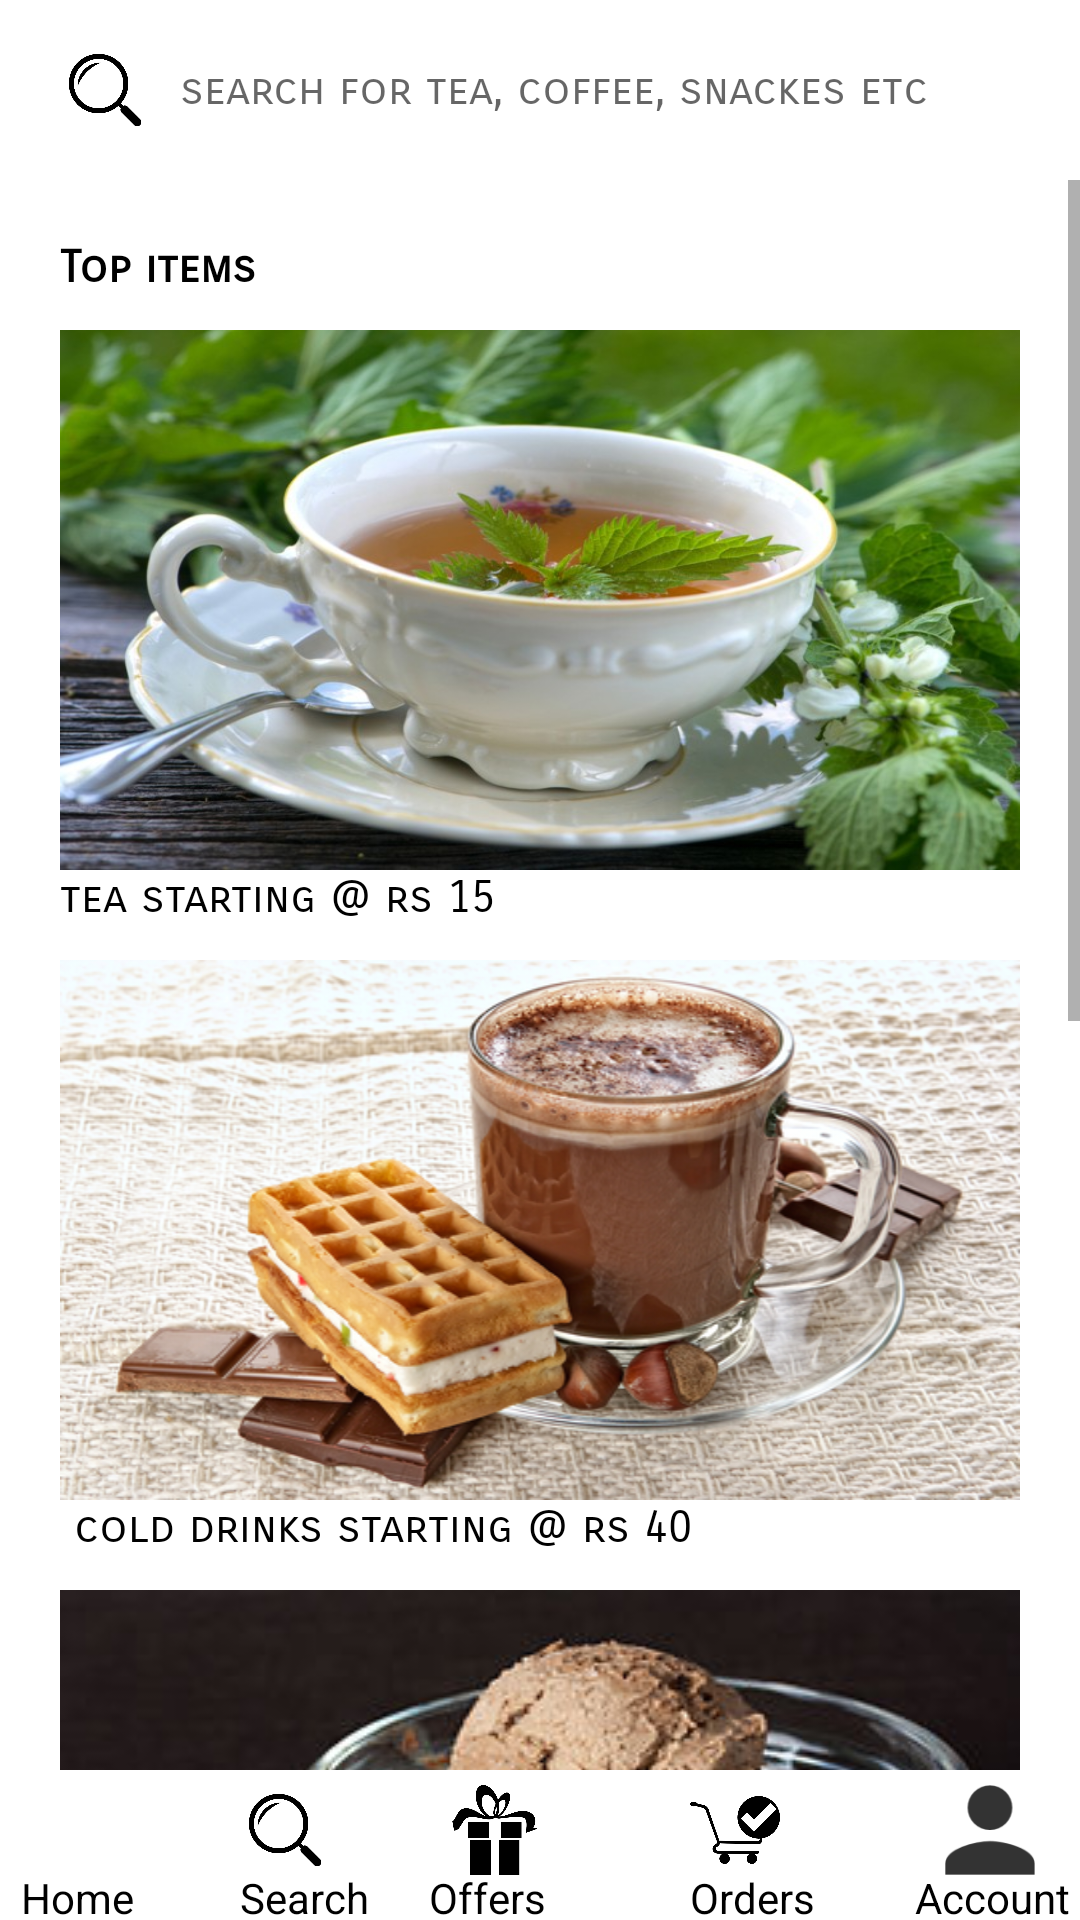

The Android layout XML behind this screen, and the referenced resources:
<!-- AndroidManifest.xml: application theme AppTheme.NoActionBar -->
<!-- res/layout/menu_page.xml -->
<?xml version="1.0" encoding="utf-8"?>
<RelativeLayout
    xmlns:android="http://schemas.android.com/apk/res/android" android:layout_width="match_parent"
    android:background="#ffffff"
    android:layout_height="match_parent">
<RelativeLayout
    android:layout_width="match_parent"
    android:layout_height="60dp"
    >
    <EditText
        android:id="@+id/searchitem"
        android:layout_width="280dp"
        android:layout_marginLeft="60dp"
        android:layout_marginTop="10dp"
        android:layout_height="40dp"
        android:background="@null"
        android:hint="search for tea, coffee, snackes etc"
        android:textColor="#000000"
        android:fontFamily="sans-serif-smallcaps"
        android:textSize="15dp"
        android:layout_alignParentTop="true"
        />
    <ImageView
        android:id="@+id/search"
        android:layout_width="30dp"
        android:layout_height="30dp"
        android:background="@drawable/searchicon"
        android:layout_marginLeft="20dp"
        android:layout_marginTop="15dp"
        />
</RelativeLayout>
    <ScrollView
        android:layout_width="match_parent"
        android:layout_height="match_parent"
        android:background="@null"
        android:layout_marginTop="60dp"
        >
        <RelativeLayout
            android:layout_width="match_parent"
            android:layout_height="match_parent"
            >

            <TextView
                android:layout_width="wrap_content"
                android:layout_height="wrap_content"
                android:text="Top items"
                android:textColor="#000000"
                android:fontFamily="sans-serif-smallcaps"
                android:textSize="15dp"
                android:textStyle="bold"
                android:layout_marginLeft="20dp"
                android:layout_marginTop="20dp"
                />
            <RelativeLayout
                android:layout_width="320dp"
                android:layout_height="210dp"
                android:layout_marginTop="50dp"
                android:layout_marginLeft="20dp"
                >
                <ImageView
                    android:id="@+id/tea"
                    android:layout_width="match_parent"
                    android:layout_height="180dp"
                    android:background="@drawable/newtea"
                    />
                <TextView
                    android:layout_width="wrap_content"
                    android:layout_height="wrap_content"
                    android:text="tea starting @ rs 15"
                    android:textSize="15dp"
                    android:textColor="#000000"
                    android:fontFamily="sans-serif-smallcaps"
                    android:layout_marginTop="180dp"
                    />
            </RelativeLayout>
            <RelativeLayout
                android:layout_width="320dp"
                android:layout_height="210dp"
                android:layout_marginTop="260dp"
                android:layout_marginLeft="20dp"
                >
                <ImageView
                    android:layout_width="match_parent"
                    android:layout_height="180dp"
                    android:background="@drawable/newcoldcoffee"
                    />
                <TextView
                    android:layout_width="wrap_content"
                    android:layout_height="wrap_content"
                    android:text=" cold drinks starting @ rs 40"
                    android:textSize="15dp"
                    android:textColor="#000000"
                    android:fontFamily="sans-serif-smallcaps"
                    android:layout_marginTop="180dp"
                    />
            </RelativeLayout>
            <RelativeLayout
                android:layout_width="320dp"
                android:layout_height="210dp"
                android:layout_marginTop="470dp"
                android:layout_marginLeft="20dp"
                >
                <ImageView
                    android:id="@+id/ice_cream"
                    android:layout_width="match_parent"
                    android:layout_height="180dp"
                    android:background="@drawable/newicecream"
                    />
                <TextView
                    android:layout_width="wrap_content"
                    android:layout_height="wrap_content"
                    android:text="ice Creams starting @ rs 50"
                    android:textColor="#000000"
                    android:fontFamily="sans-serif-smallcaps"
                    android:layout_marginTop="180dp"
                    />
            </RelativeLayout>
            <RelativeLayout
                android:layout_width="320dp"
                android:layout_height="230dp"
                android:layout_marginTop="680dp"
                android:layout_marginLeft="20dp"
                >
                <ImageView
                    android:id="@+id/cookie"
                    android:layout_width="match_parent"
                    android:layout_height="180dp"
                    android:background="@drawable/newbiscuits"
                    />
                <TextView
                    android:layout_width="wrap_content"
                    android:layout_height="wrap_content"
                    android:text="baked cookies starting @ rs 100"
                    android:textSize="15dp"
                    android:textColor="#000000"
                    android:fontFamily="sans-serif-smallcaps"
                    android:layout_marginTop="180dp"
                    />
            </RelativeLayout>
            <RelativeLayout
                android:layout_width="320dp"
                android:layout_height="300dp"
                android:layout_marginTop="900dp"
                android:layout_marginLeft="20dp"
                >
                <ImageView
                    android:id="@+id/coffee"
                    android:layout_width="match_parent"
                    android:layout_height="180dp"
                    android:background="@drawable/newhotcoffee"
                    />
                <TextView
                    android:layout_width="wrap_content"
                    android:layout_height="wrap_content"
                    android:text="hot coffee starting @ rs 49"
                    android:textSize="15dp"
                    android:textColor="#000000"
                    android:fontFamily="sans-serif-smallcaps"
                    android:layout_marginTop="180dp"
                    />
            </RelativeLayout>
        </RelativeLayout>
    </ScrollView>
    <RelativeLayout
        android:layout_width="match_parent"
        android:layout_height="50dp"
        android:layout_alignParentBottom="true"
        android:id="@+id/nav_bar"
        android:background="#ffffff"
        android:paddingTop="5dp"
        android:paddingLeft="0dp"
        android:layout_marginLeft="0dp"
        >
        <ImageView
            android:id="@+id/home"
            android:layout_marginLeft="10dp"
            android:layout_width="30dp"
            android:layout_height="30dp"
            android:background="@drawable/homeicon"
            />
        <TextView
            android:layout_width="wrap_content"
            android:layout_height="wrap_content"
            android:text="Home"
            android:textColor="#000000"
            android:layout_marginLeft="7dp"
            android:layout_marginTop="28dp"
            />
        <ImageView
            android:id="@+id/menu"
            android:layout_width="30dp"
            android:layout_height="30dp"
            android:background="@drawable/searchicon"
            android:layout_marginLeft="80dp"
            />
        <TextView
            android:layout_width="wrap_content"
            android:layout_height="wrap_content"
            android:text="Search"
            android:textColor="#000000"
            android:layout_marginLeft="80dp"
            android:layout_marginTop="28dp"
            />
        <ImageView
            android:id="@+id/profile"
            android:layout_width="30dp"
            android:layout_height="30dp"
            android:background="@drawable/offersicon"
            android:layout_marginLeft="150dp"
            />
        <TextView
            android:layout_width="wrap_content"
            android:layout_height="wrap_content"
            android:text="Offers"
            android:textColor="#000000"
            android:layout_marginLeft="143dp"
            android:layout_marginTop="28dp"
            />
        <ImageView
            android:layout_width="30dp"
            android:layout_height="30dp"
            android:background="@drawable/ordericon"
            android:layout_marginLeft="230dp"
            />
        <TextView
            android:layout_width="wrap_content"
            android:layout_height="wrap_content"
            android:text="Orders"
            android:textColor="#000000"
            android:layout_marginLeft="230dp"
            android:layout_marginTop="28dp"
            />
        <ImageView
            android:layout_width="30dp"
            android:layout_height="30dp"
            android:background="@drawable/profileicon"
            android:layout_marginLeft="315dp"
            />
        <TextView
            android:layout_width="wrap_content"
            android:layout_height="wrap_content"
            android:text="Account"
            android:textColor="#000000"
            android:layout_marginLeft="305dp"
            android:layout_marginTop="28dp"
            />
    </RelativeLayout>
</RelativeLayout>
<!-- resources referenced by this layout -->
<resources>
  <!-- drawable newbiscuits: jpg bitmap (drawable, 31025 bytes) -->
  <!-- drawable newcoldcoffee: jpg bitmap (drawable, 239641 bytes) -->
  <!-- drawable newhotcoffee: jpg bitmap (drawable, 11631 bytes) -->
  <!-- drawable newicecream: jpg bitmap (drawable, 20508 bytes) -->
  <!-- drawable newtea: jpg bitmap (drawable, 80513 bytes) -->
  <!-- drawable offersicon: png bitmap (drawable, 8309 bytes) -->
  <!-- drawable ordericon: png bitmap (drawable, 10576 bytes) -->
  <!-- drawable profileicon: png bitmap (drawable-xxhdpi, 1252 bytes) -->
  <!-- drawable searchicon: png bitmap (drawable, 5541 bytes) -->
  <style name="AppTheme.NoActionBar">
          <item name="windowActionBar">false</item>
          <item name="windowNoTitle">true</item>
      </style>
</resources>
